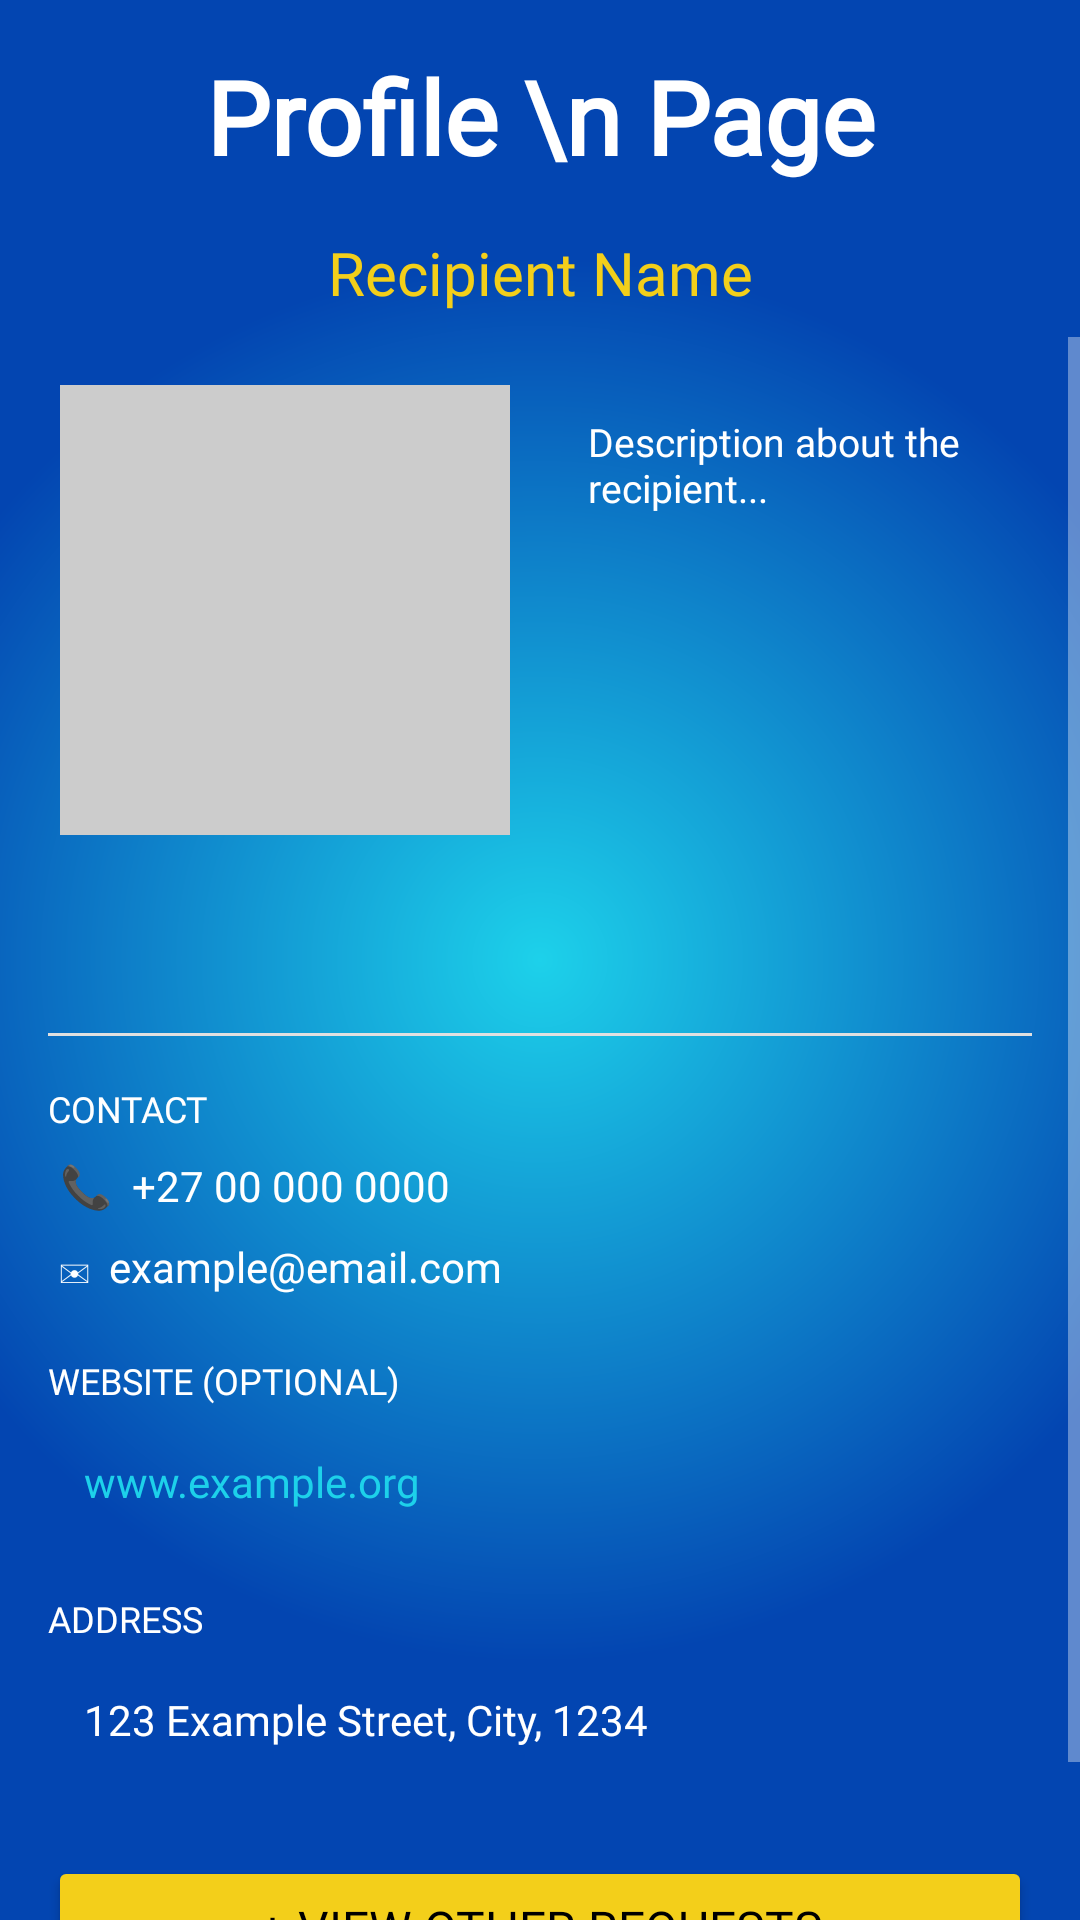

This screen was rendered from an Android layout file. Write that file and the resources it references.
<!-- AndroidManifest.xml: application theme Theme.SupplyDrop -->
<!-- res/layout/activity_profile.xml -->
<?xml version="1.0" encoding="utf-8"?>
<LinearLayout xmlns:android="http://schemas.android.com/apk/res/android"
    android:layout_width="match_parent"
    android:layout_height="match_parent"
    android:orientation="vertical"
    android:fitsSystemWindows="true"
    android:background="@drawable/login_background">

    <TextView
        android:layout_width="match_parent"
        android:layout_height="wrap_content"
        android:fontFamily="@font/luckiest_guy"
        android:gravity="center"
        android:padding="16dp"
        android:text="Profile \n Page"
        android:textColor="#FFFFFF"
        android:textSize="34sp"
        android:textStyle="bold" />

    <TextView
        android:id="@+id/tvRecipientName"
        android:layout_width="match_parent"
        android:layout_height="wrap_content"
        android:fontFamily="@font/luckiest_guy"
        android:gravity="center"
        android:paddingBottom="8dp"
        android:text="Recipient Name"
        android:textColor="@color/yellow"
        android:textSize="20sp" />

    <ScrollView
        android:layout_width="match_parent"
        android:layout_height="match_parent"
        android:fillViewport="true">

        <LinearLayout
            android:layout_width="match_parent"
            android:layout_height="wrap_content"
            android:orientation="vertical"
            android:padding="16dp">

            <LinearLayout
                android:layout_width="match_parent"
                android:layout_height="wrap_content"
                android:layout_marginBottom="16dp"
                android:orientation="horizontal">

                <LinearLayout
                    android:layout_width="0dp"
                    android:layout_height="wrap_content"
                    android:layout_marginEnd="12dp"
                    android:layout_weight="1"
                    android:gravity="center_horizontal"
                    android:orientation="vertical">

                    <ImageView
                        android:id="@+id/imgProfileLogo"
                        android:layout_width="150dp"
                        android:layout_height="150dp"
                        android:layout_marginBottom="8dp"
                        android:background="#CCCCCC"
                        android:contentDescription="Profile Logo"
                        android:scaleType="centerCrop" />

                </LinearLayout>

                <TextView
                    android:id="@+id/tvProfileDescription"
                    android:layout_width="0dp"
                    android:layout_height="200dp"
                    android:layout_weight="1"
                    android:fontFamily="@font/luckiest_guy"
                    android:padding="10dp"
                    android:text="Description about the recipient..."
                    android:textColor="@color/white"
                    android:textSize="13sp" />

            </LinearLayout>

            <View
                android:layout_width="match_parent"
                android:layout_height="1dp"
                android:background="#E0E0E0"
                android:layout_marginBottom="16dp"/>

            <TextView
                android:layout_width="wrap_content"
                android:layout_height="wrap_content"
                android:layout_marginBottom="4dp"
                android:fontFamily="@font/luckiest_guy"
                android:text="CONTACT"
                android:textColor="@color/white"
                android:textSize="12sp" />

            <TextView
                android:id="@+id/tvPhone"
                android:layout_width="match_parent"
                android:layout_height="wrap_content"
                android:fontFamily="@font/luckiest_guy"
                android:padding="4dp"
                android:text="📞  +27 00 000 0000"
                android:textColor="@color/white"
                android:textSize="14sp" />

            <TextView
                android:id="@+id/tvEmail"
                android:layout_width="match_parent"
                android:layout_height="wrap_content"
                android:fontFamily="@font/luckiest_guy"
                android:padding="4dp"
                android:layout_marginBottom="16dp"
                android:text="✉  example@email.com"
                android:textColor="@color/white"
                android:textSize="14sp" />

            <TextView
                android:layout_width="wrap_content"
                android:layout_height="wrap_content"
                android:layout_marginBottom="4dp"
                android:fontFamily="@font/luckiest_guy"
                android:text="WEBSITE (OPTIONAL)"
                android:textColor="@color/white"
                android:textSize="12sp" />

            <TextView
                android:id="@+id/tvWebsite"
                android:layout_width="match_parent"
                android:layout_height="wrap_content"
                android:layout_marginBottom="16dp"
                android:fontFamily="@font/luckiest_guy"
                android:padding="12dp"
                android:text="www.example.org"
                android:textColor="@color/lblue"
                android:textSize="14sp" />

            <TextView
                android:layout_width="wrap_content"
                android:layout_height="wrap_content"
                android:layout_marginBottom="4dp"
                android:fontFamily="@font/luckiest_guy"
                android:text="ADDRESS"
                android:textColor="@color/white"
                android:textSize="12sp" />

            <TextView
                android:id="@+id/tvAddress"
                android:layout_width="match_parent"
                android:layout_height="wrap_content"
                android:layout_marginBottom="24dp"
                android:fontFamily="@font/luckiest_guy"
                android:padding="12dp"
                android:text="123 Example Street, City, 1234"
                android:textColor="@color/white"
                android:textSize="14sp" />

            <Button
                android:id="@+id/btnViewOtherDonations"
                android:layout_width="match_parent"
                android:layout_height="wrap_content"
                android:layout_marginBottom="16dp"
                android:backgroundTint="@color/yellow"
                android:fontFamily="@font/luckiest_guy"
                android:text="+ View Other Requests"
                android:textColor="@color/black"
                android:textSize="16sp" />

        </LinearLayout>
    </ScrollView>
</LinearLayout>
<!-- resources referenced by this layout -->
<resources>
  <color name="black">#FF000000</color>
  <color name="lblue">#1DD1EA</color>
  <color name="white">#FFFFFFFF</color>
  <color name="yellow">#F3CF1A</color>
  <!-- drawable login_background (drawable) -->
  <?xml version="1.0" encoding="utf-8"?>
  <shape xmlns:android="http://schemas.android.com/apk/res/android">
      <gradient
          android:type="radial"
          android:gradientRadius="65%p"
          android:centerX="50%"
          android:centerY="50%"
          android:startColor="@color/lblue"
          android:endColor="@color/dblue">
  
      </gradient></shape>
  <style name="Theme.SupplyDrop" parent="Base.Theme.SupplyDrop" />
  <color name="dblue">#0345B1</color>
  <style name="Base.Theme.SupplyDrop" parent="Theme.AppCompat.NoActionBar">
          
          
      </style>
</resources>
